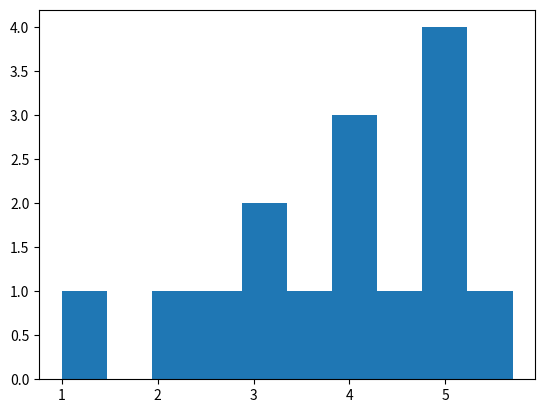

Write Python code to recreate this figure.
import matplotlib.pyplot as plt

#Task 1
def task_1():
    data = [1, 2.5, 2, 3.2, 3, 3.4, 4, 4.1, 4, 4.3, 5.7, 5.2, 5.2, 5.1, 5]
    plt.hist(data)
    plt.show()

task_1()